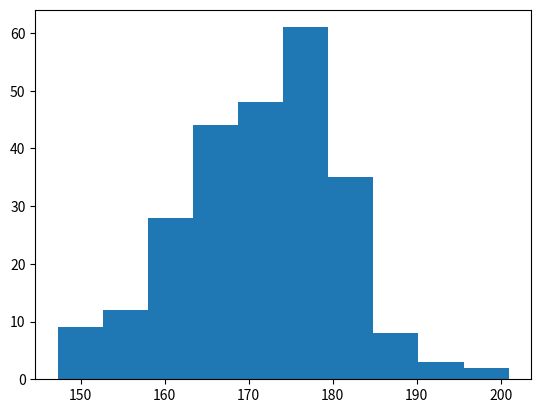

Write Python code to recreate this figure.
import matplotlib.pyplot as plt
import numpy as np

#un histograma es un gráfico que muestra distribuciones de frecuencia
#es un gráfico que muestra el número de observaciones dentro de cada intervalo dado

#para la creación de un histograma se usa la función hist(), que utilizará una matriz
#de números para su creación, la matriz se envía a la función como argumento

#para no tener que inventar datos en este ejercicio, pueden ser generados
#automática y aleatoriamente mediante numpy

x = np.random.normal(170, 10, 250)

#se crea una matriz aleatoria con 250 valores, dichos valores se concentrarán alrededor
#de 170 y la desviación estándar es de 10
#con print(X) es posible ver los valores generados

plt.hist(x)

plt.show()
